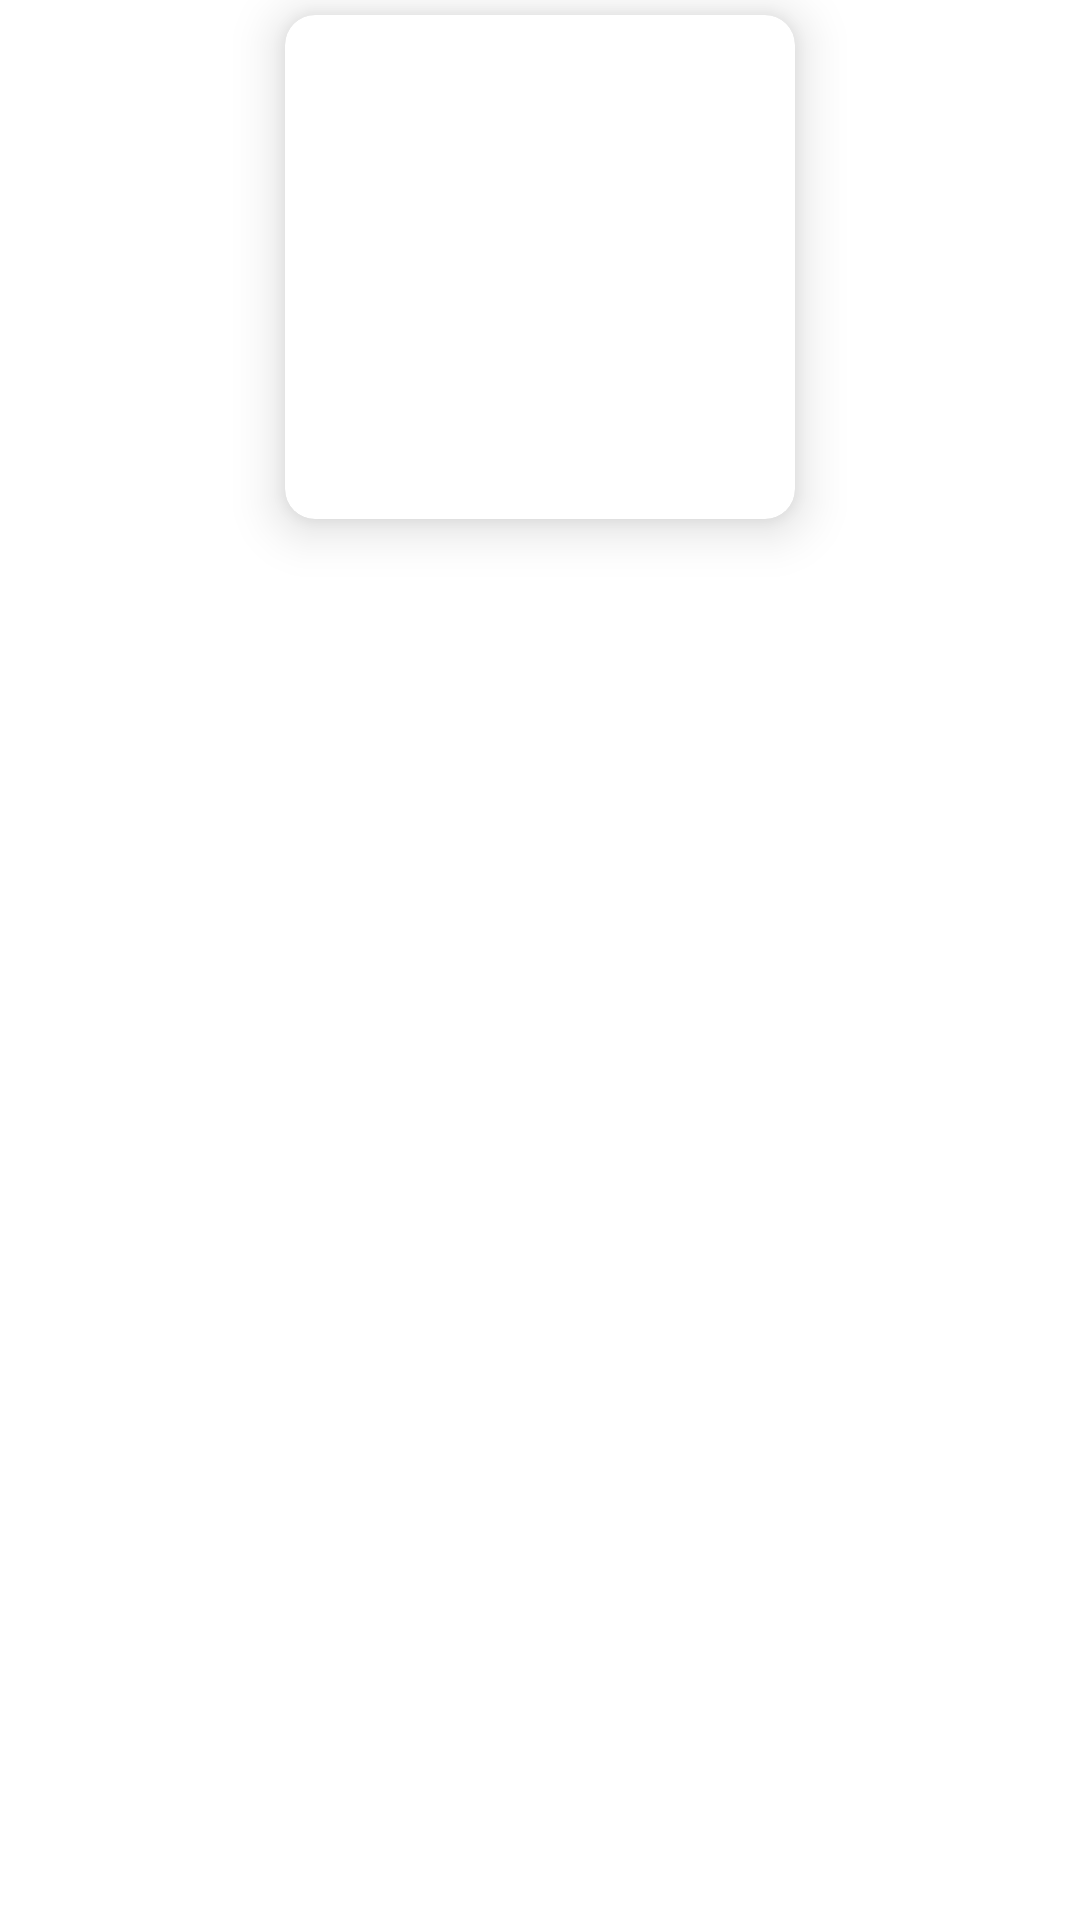

Reconstruct the res/layout file that produces this screen, plus the resources it refers to.
<!-- AndroidManifest.xml: application theme Theme.MachineTest -->
<!-- res/layout/product_list.xml -->
<?xml version="1.0" encoding="utf-8"?>
<LinearLayout xmlns:android="http://schemas.android.com/apk/res/android"
    android:layout_width="match_parent"
    xmlns:app="http://schemas.android.com/apk/res-auto"
    android:orientation="vertical"
    android:layout_height="wrap_content">

    <androidx.cardview.widget.CardView
        android:layout_width="wrap_content"
        app:cardCornerRadius="10dp"
        android:layout_gravity="center"
        app:cardBackgroundColor="@color/white"
        app:cardElevation="10dp"
        android:layout_margin="5dp"
        android:layout_height="wrap_content">
        <LinearLayout
            android:layout_width="wrap_content"
            android:padding="10dp"
            android:orientation="vertical"
            android:layout_height="wrap_content">

            <ImageView
                android:layout_width="150dp"
                android:layout_height="110dp"
                android:id="@+id/image">

            </ImageView>

            <TextView
                android:layout_width="wrap_content"
                android:id="@+id/title"
                android:textColor="@color/black"
                android:layout_height="wrap_content">

            </TextView>

            <TextView
                android:layout_width="wrap_content"
                android:id="@+id/price"
                android:textColor="#5E5D5D"
                android:layout_height="wrap_content">

            </TextView>


        </LinearLayout>
    </androidx.cardview.widget.CardView>

</LinearLayout>
<!-- resources referenced by this layout -->
<resources>
  <style name="Theme.MachineTest" parent="Theme.MaterialComponents.DayNight.DarkActionBar">
          
          <item name="colorPrimary">@color/purple_500</item>
          <item name="colorPrimaryVariant">@color/purple_700</item>
          <item name="colorOnPrimary">@color/white</item>
          
          <item name="colorSecondary">@color/teal_200</item>
          <item name="colorSecondaryVariant">@color/teal_700</item>
          <item name="colorOnSecondary">@color/black</item>
          
          <item name="android:statusBarColor" tools:targetApi="l">?attr/colorPrimaryVariant</item>
          
      </style>
  <!-- not gathered from this repository: default colours our renderer supplied (Android Studio template values) -->
  <color name="purple_500">#FF6200EE</color>
  <color name="purple_700">#FF3700B3</color>
  <color name="teal_200">#FF03DAC5</color>
  <color name="teal_700">#FF018786</color>
  <color name="black">#FF000000</color>
  <color name="white">#FFFFFFFF</color>
</resources>
